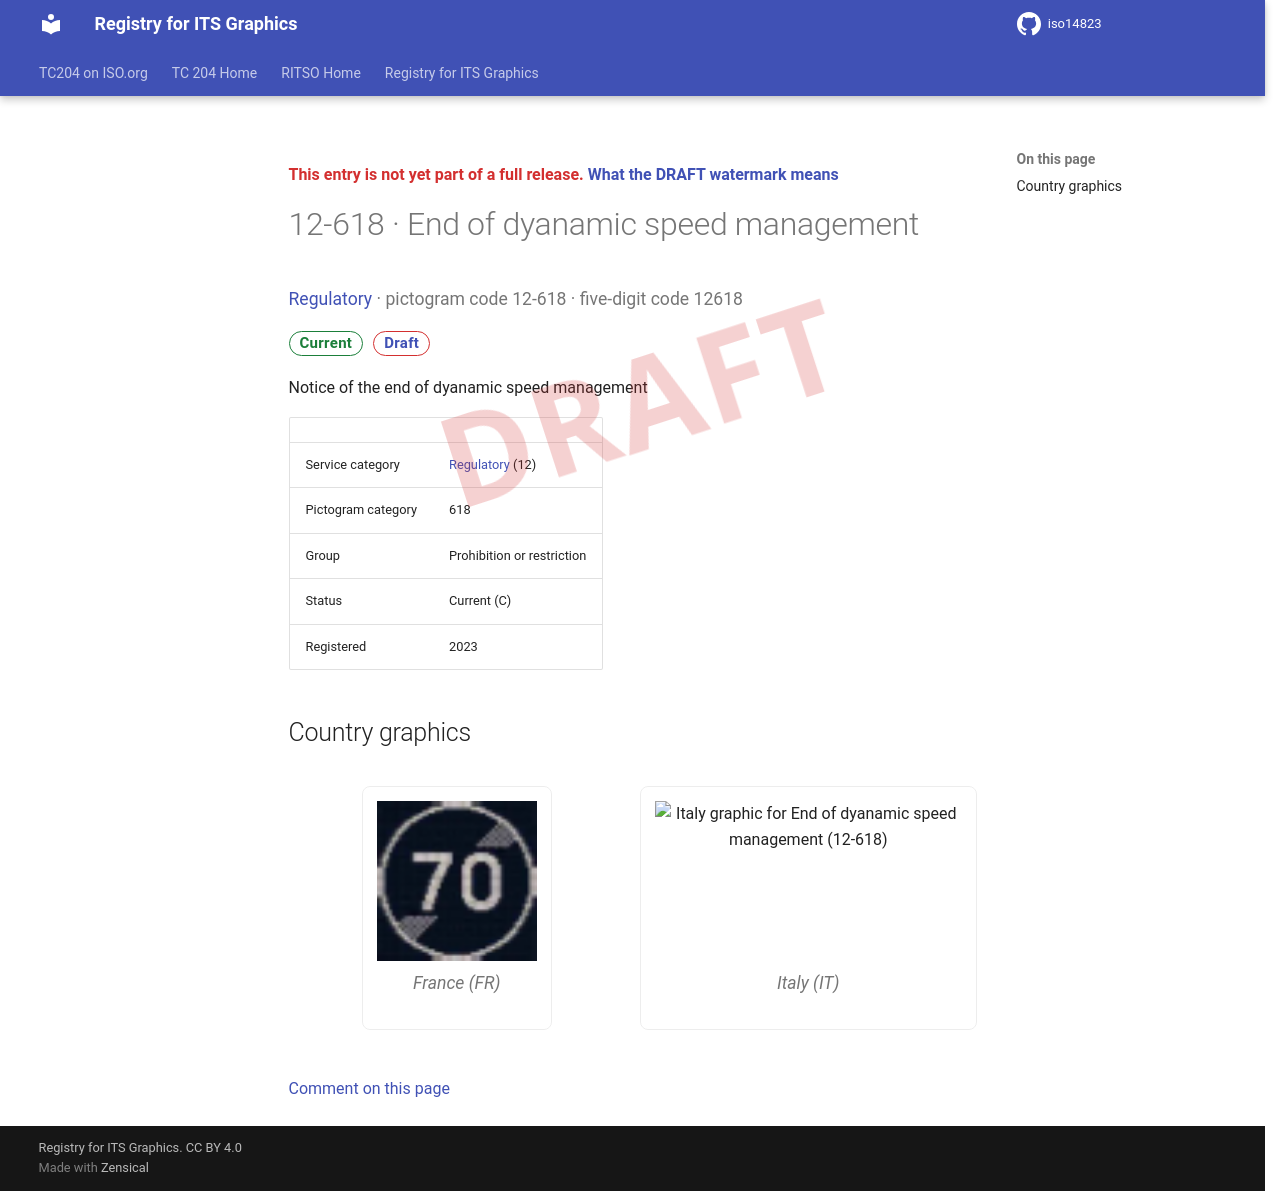

repository: k-vaughn/iso14823 · page: v0.1.0-alpha.1/signs/12-618/index.html · generator: mkdocs

<div class="draft4-watermark" aria-hidden="true"></div>

<p class="draft-note">This entry is not yet part of a full release. <a href="../#draft-watermark">What the DRAFT watermark means</a></p>

# 12-618 · End of dyanamic speed management

<p class="sign-kicker"><a href="../categories/12/">Regulatory</a> · pictogram code 12-618 · five-digit code 12618</p>
<p class="sign-chips"><span class="chip chip-current">Current</span> <a class="chip chip-draft" href="../#draft-watermark">Draft</a></p>
<p>Notice of the end of dyanamic speed management</p>
| | |
| --- | --- |
| Service category | <a href="../categories/12/">Regulatory</a> (12) |
| Pictogram category | 618 |
| Group | Prohibition or restriction |
| Status | Current (C) |
| Registered | 2023 |

## Country graphics

<div class="sign-grid">
<figure class="sign-card">
<img src="../graphics/fr/12-618.png" alt="France graphic for End of dyanamic speed management (12-618)" loading="lazy">

<figcaption>France (FR)</figcaption>
</figure>
<figure class="sign-card">
<img src="../graphics/it/12-618.png" alt="Italy graphic for End of dyanamic speed management (12-618)" loading="lazy">

<figcaption>Italy (IT)</figcaption>
</figure>
</div>

[Comment on this page](https://github.com/k-vaughn/iso14823/issues/new?template=page-feedback.yml&title=%5BPage+feedback%5D+12-618+%C2%B7+End+of+dyanamic+speed+management&page-title=12-618+%C2%B7+End+of+dyanamic+speed+management&page-path=signs%2F12-618.md)
